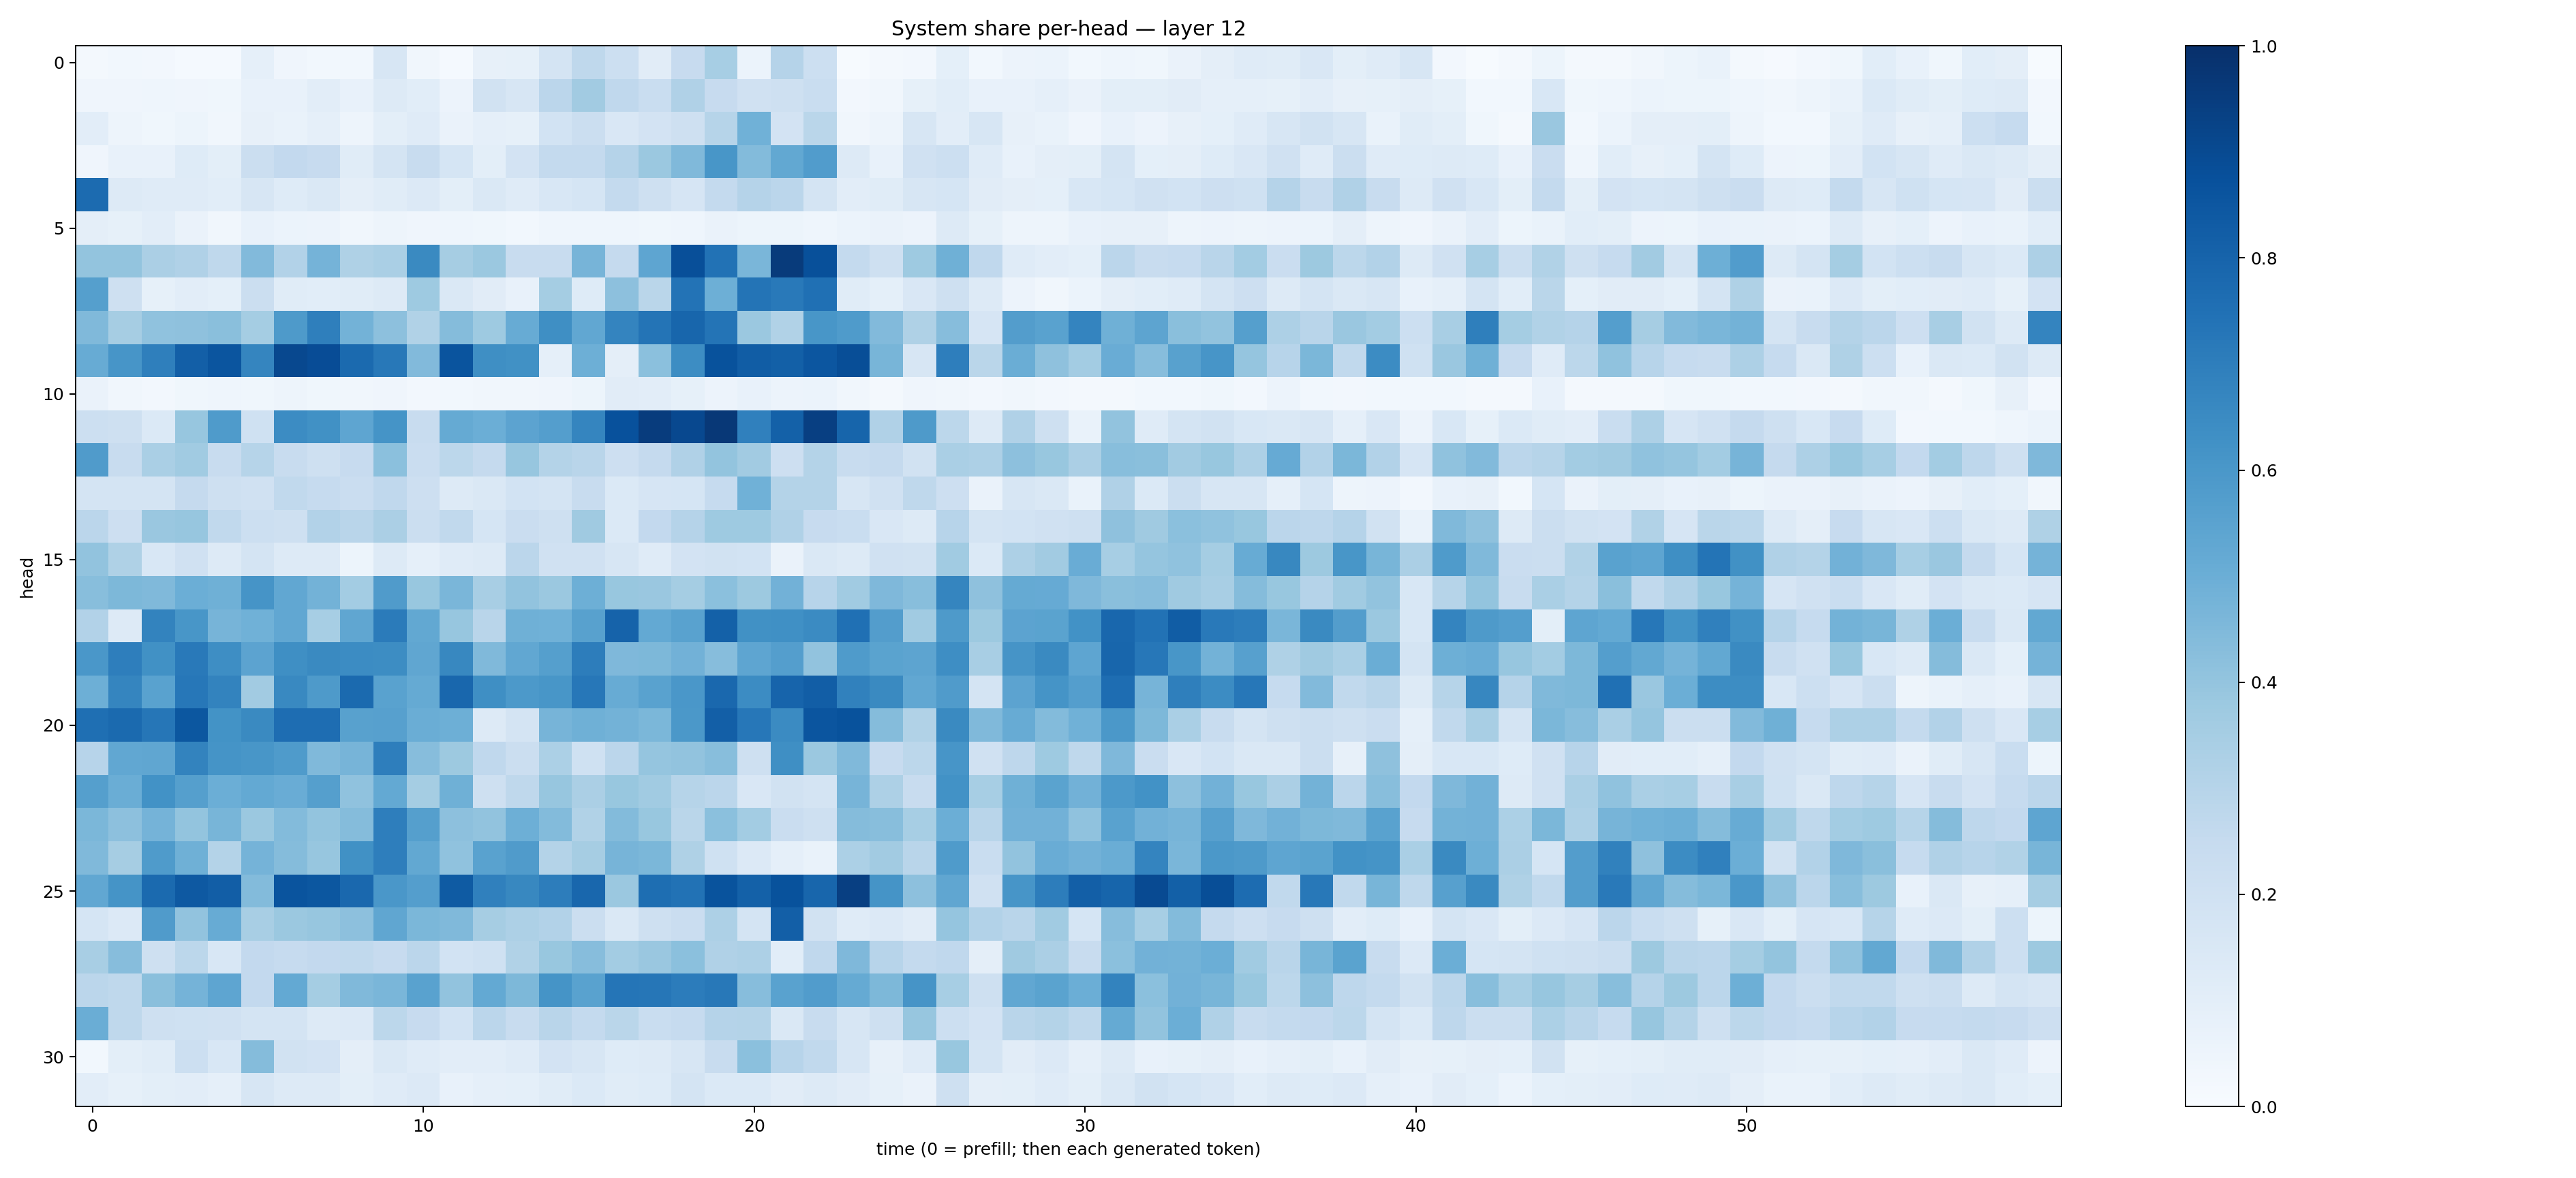

The table this chart was drawn from, first rows:
0.022569671, 0.031145765, 0.0254734, 0.015363816, 0.014369298, 0.08770037, 0.042055108, 0.02953659, 0.027563257, 0.16108847, 0.034988932, 0.015513096, 0.079312645, 0.08385547, 0.17463899, 0.27271464, 0.21799833, 0.111030355, 0.24499007, 0.34436014, 0.06086045, 0.30388528, 0.21792546, 0.0046264054
0.04283, 0.04175, 0.04519, 0.04191, 0.03821, 0.07573, 0.07742, 0.1043, 0.07353, 0.1302, 0.1057, 0.05858, 0.1894, 0.1639, 0.2836, 0.3604, 0.2681, 0.2321, 0.317, 0.2454, 0.1982, 0.2033, 0.2331, 0.02574
0.105, 0.05039, 0.03717, 0.05216, 0.03332, 0.08061, 0.068, 0.08913, 0.04824, 0.09918, 0.1189, 0.06261, 0.08933, 0.08233, 0.1854, 0.2221, 0.1511, 0.1799, 0.2065, 0.2977, 0.487, 0.183, 0.2887, 0.03473
0.03935, 0.07779, 0.07466, 0.1234, 0.101, 0.2259, 0.2609, 0.2445, 0.1147, 0.1754, 0.2351, 0.1683, 0.1003, 0.1827, 0.254, 0.2567, 0.3032, 0.3794, 0.4485, 0.6055, 0.4388, 0.5269, 0.5752, 0.1305
0.7721, 0.1306, 0.1204, 0.1211, 0.1087, 0.1619, 0.124, 0.1451, 0.09529, 0.1171, 0.1361, 0.09901, 0.1447, 0.1198, 0.1546, 0.1703, 0.2555, 0.2091, 0.1672, 0.2542, 0.3026, 0.2832, 0.1732, 0.1029
0.09542, 0.08457, 0.1029, 0.06552, 0.03414, 0.07782, 0.05916, 0.05539, 0.03339, 0.05007, 0.03945, 0.0433, 0.03576, 0.03006, 0.04494, 0.04635, 0.04412, 0.0356, 0.04573, 0.06304, 0.05185, 0.0536, 0.04458, 0.06213
0.4006, 0.399, 0.3335, 0.3181, 0.2731, 0.4443, 0.3097, 0.4753, 0.3239, 0.3372, 0.6538, 0.3509, 0.3807, 0.2347, 0.2421, 0.4716, 0.2522, 0.539, 0.8825, 0.7435, 0.4621, 0.9541, 0.8764, 0.2568
0.5664, 0.2075, 0.08558, 0.1041, 0.09165, 0.2251, 0.115, 0.1078, 0.1169, 0.1267, 0.373, 0.1413, 0.1103, 0.07382, 0.3526, 0.1245, 0.4158, 0.2877, 0.7384, 0.4955, 0.7373, 0.7152, 0.753, 0.1157
0.4464, 0.3505, 0.4071, 0.4108, 0.4248, 0.3524, 0.5875, 0.6923, 0.4775, 0.4146, 0.3148, 0.4364, 0.3715, 0.5099, 0.6342, 0.5296, 0.6733, 0.7381, 0.7895, 0.7361, 0.3817, 0.3137, 0.605, 0.5831
0.5095, 0.6087, 0.6927, 0.8189, 0.8585, 0.6688, 0.9044, 0.8877, 0.7757, 0.7224, 0.4428, 0.8601, 0.6332, 0.6273, 0.08708, 0.4942, 0.09619, 0.4215, 0.6441, 0.8684, 0.8259, 0.8145, 0.8537, 0.8832
0.06631, 0.03374, 0.02522, 0.0379, 0.04561, 0.0383, 0.04767, 0.03528, 0.03481, 0.04254, 0.02608, 0.02829, 0.03455, 0.03318, 0.03955, 0.05351, 0.1114, 0.1045, 0.08445, 0.05723, 0.07696, 0.05832, 0.06234, 0.03218
0.2161, 0.2075, 0.1397, 0.3912, 0.585, 0.2001, 0.647, 0.6276, 0.5352, 0.6167, 0.2356, 0.5179, 0.4993, 0.5436, 0.5685, 0.6698, 0.8731, 0.9529, 0.9043, 0.967, 0.6895, 0.809, 0.9379, 0.7954
0.5813, 0.238, 0.3375, 0.3671, 0.2353, 0.3005, 0.2345, 0.2084, 0.2458, 0.4198, 0.2294, 0.2808, 0.2533, 0.3927, 0.3051, 0.2902, 0.2128, 0.2504, 0.3164, 0.4004, 0.362, 0.2117, 0.3057, 0.2377
0.1739, 0.1733, 0.172, 0.2501, 0.2034, 0.1971, 0.2646, 0.2498, 0.2278, 0.2693, 0.212, 0.1298, 0.1436, 0.1857, 0.1782, 0.2351, 0.1394, 0.1656, 0.1717, 0.2469, 0.4868, 0.3068, 0.3077, 0.1631
0.2838, 0.2142, 0.3861, 0.3923, 0.2621, 0.2178, 0.2084, 0.3125, 0.2926, 0.3339, 0.2261, 0.2631, 0.1683, 0.2284, 0.2036, 0.3674, 0.1397, 0.2616, 0.303, 0.3742, 0.3741, 0.3182, 0.2442, 0.2318
0.4026, 0.321, 0.1526, 0.1954, 0.1268, 0.1754, 0.1269, 0.132, 0.05409, 0.1286, 0.08936, 0.1181, 0.1303, 0.283, 0.1973, 0.1984, 0.1576, 0.1174, 0.1802, 0.1908, 0.1837, 0.06333, 0.1424, 0.1265
0.4287, 0.4544, 0.4472, 0.4969, 0.4915, 0.6101, 0.5283, 0.48, 0.3567, 0.581, 0.3873, 0.4628, 0.3405, 0.4051, 0.3803, 0.4948, 0.3871, 0.3831, 0.3519, 0.4216, 0.3777, 0.4821, 0.2965, 0.3664
0.3107, 0.1253, 0.6768, 0.6044, 0.472, 0.4859, 0.5285, 0.3475, 0.5351, 0.7072, 0.5235, 0.3933, 0.2916, 0.4921, 0.4859, 0.5585, 0.8021, 0.5198, 0.5544, 0.8122, 0.6285, 0.6325, 0.652, 0.7533
0.6011, 0.6974, 0.6252, 0.7151, 0.6394, 0.5437, 0.6348, 0.6562, 0.6459, 0.6438, 0.5332, 0.6607, 0.4476, 0.5312, 0.5633, 0.6998, 0.4495, 0.4551, 0.4816, 0.4335, 0.5367, 0.569, 0.406, 0.5843
0.4923, 0.6711, 0.5532, 0.723, 0.6764, 0.3612, 0.6566, 0.5887, 0.7763, 0.5546, 0.5191, 0.7861, 0.6341, 0.5901, 0.6019, 0.7258, 0.5081, 0.5518, 0.5995, 0.7842, 0.6446, 0.7994, 0.8241, 0.6872
0.7574, 0.7761, 0.7283, 0.8499, 0.6199, 0.6555, 0.7641, 0.7651, 0.5548, 0.5598, 0.5022, 0.4932, 0.1299, 0.1796, 0.4725, 0.4894, 0.4785, 0.4574, 0.5956, 0.8183, 0.7244, 0.6517, 0.8585, 0.8708
0.2945, 0.5288, 0.5317, 0.6797, 0.6159, 0.6053, 0.5849, 0.4476, 0.4724, 0.6983, 0.4331, 0.377, 0.2684, 0.2188, 0.3297, 0.202, 0.2846, 0.3982, 0.4032, 0.4289, 0.2041, 0.6346, 0.3824, 0.4478
0.5631, 0.5009, 0.6237, 0.5642, 0.4966, 0.522, 0.5041, 0.5641, 0.4083, 0.5215, 0.3534, 0.4909, 0.2052, 0.2717, 0.3919, 0.3323, 0.389, 0.3659, 0.2982, 0.2845, 0.1497, 0.1924, 0.1728, 0.4723
0.4571, 0.4156, 0.4737, 0.4002, 0.4674, 0.3818, 0.4389, 0.4023, 0.4353, 0.6966, 0.5652, 0.4151, 0.4054, 0.4931, 0.441, 0.3141, 0.4393, 0.3896, 0.2888, 0.4197, 0.3589, 0.2283, 0.2039, 0.4359
0.4476, 0.3509, 0.585, 0.4894, 0.3071, 0.4744, 0.4365, 0.3938, 0.6264, 0.6987, 0.5235, 0.4066, 0.5524, 0.5802, 0.3048, 0.3511, 0.4719, 0.4601, 0.3224, 0.2029, 0.1349, 0.08826, 0.07014, 0.3316
0.5277, 0.6143, 0.7763, 0.8416, 0.8213, 0.4396, 0.8598, 0.8487, 0.7833, 0.601, 0.5668, 0.8324, 0.6877, 0.6622, 0.7019, 0.7885, 0.3803, 0.7607, 0.7445, 0.8663, 0.812, 0.8688, 0.792, 0.9381
0.1716, 0.1348, 0.5817, 0.4043, 0.5115, 0.3422, 0.3798, 0.3933, 0.4173, 0.5346, 0.4577, 0.4472, 0.3496, 0.3275, 0.3109, 0.2253, 0.1413, 0.2061, 0.2269, 0.327, 0.175, 0.8178, 0.1908, 0.1178
0.3435, 0.4324, 0.2082, 0.2802, 0.1541, 0.2592, 0.2472, 0.2587, 0.2645, 0.2448, 0.2832, 0.1848, 0.1998, 0.3146, 0.3886, 0.43, 0.3591, 0.384, 0.421, 0.3173, 0.3257, 0.1062, 0.2677, 0.45
0.2829, 0.2718, 0.4251, 0.4759, 0.5359, 0.259, 0.5199, 0.3521, 0.4468, 0.4635, 0.551, 0.4031, 0.5219, 0.4559, 0.6154, 0.5531, 0.7319, 0.7282, 0.7048, 0.7188, 0.4329, 0.553, 0.5764, 0.516
0.5003, 0.2731, 0.209, 0.2009, 0.1982, 0.1753, 0.1732, 0.1262, 0.1365, 0.2802, 0.2447, 0.1855, 0.2829, 0.2419, 0.2929, 0.2577, 0.2857, 0.2334, 0.2491, 0.3033, 0.3047, 0.1407, 0.2376, 0.1565
0.03072, 0.09994, 0.1142, 0.2164, 0.1548, 0.4351, 0.1876, 0.1826, 0.09633, 0.1477, 0.1172, 0.1024, 0.1021, 0.12, 0.1825, 0.1598, 0.1249, 0.1289, 0.1579, 0.2402, 0.4182, 0.2938, 0.2623, 0.1582
0.1025, 0.08254, 0.09824, 0.1031, 0.08974, 0.1573, 0.1275, 0.1289, 0.09771, 0.1205, 0.1363, 0.07067, 0.08769, 0.09317, 0.1149, 0.1381, 0.1159, 0.1223, 0.1721, 0.137, 0.1379, 0.1114, 0.1307, 0.1095
